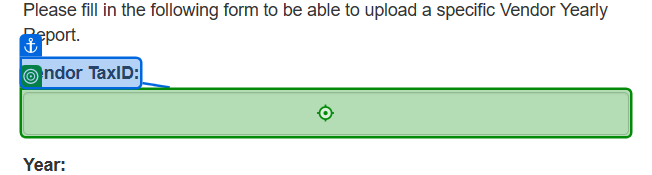
Task: Performer for Generate Yearly Report process
Workflow: System1_UploadYearlyReport

Step 1: type [in_TaxId] into the text box in window 'ACME System 1 - Upload Yearly Report' (msedge.exe)

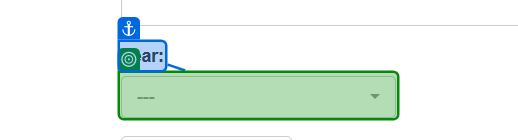
Step 2: select [in_Year] in the button in window 'ACME System 1 - Upload Yearly Report' (msedge.exe)

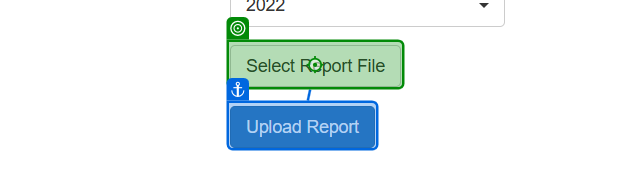
Step 3: click on the label 'Select Report *' in window 'ACME System 1 - Upload Yearly Report' (msedge.exe)

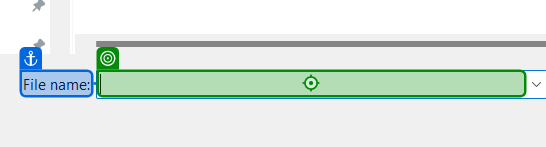
Step 4: type [in_ReportDirPath] into 'File name' in window 'Open' (msedge.exe)

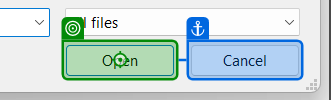
Step 5: click in window 'Open' (msedge.exe)

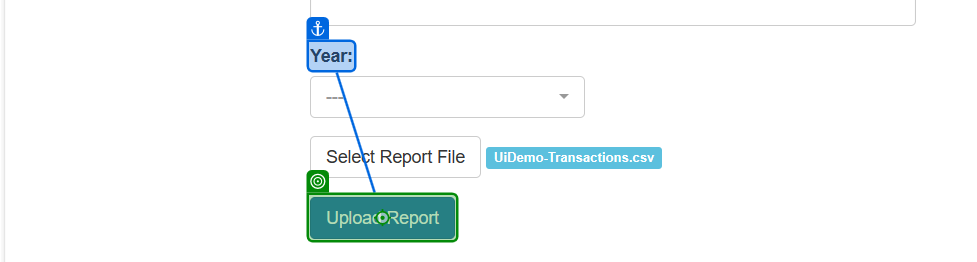
Step 6: click on the button in window 'ACME System 1 - Upload Yearly Report' (msedge.exe)

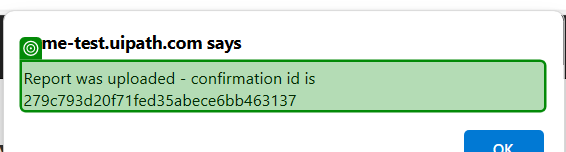
Step 7: get-text from the text 'Report was uploaded - confirmation id is *' in window 'ACME System 1 - Upload Yearly Report - Personal - Microsoft Edg*' (msedge.exe)

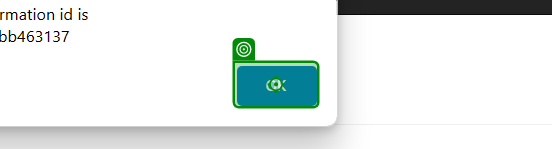
Step 8: click on the push button in window 'ACME System 1 - Upload Yearly Report - Personal - Microsoft Edg*' (msedge.exe)
